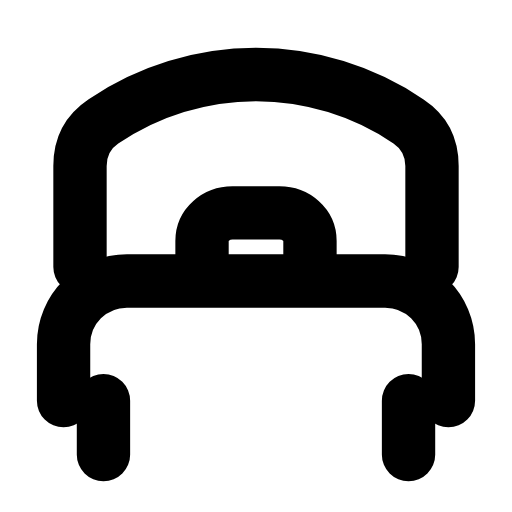
t = 0.00 s
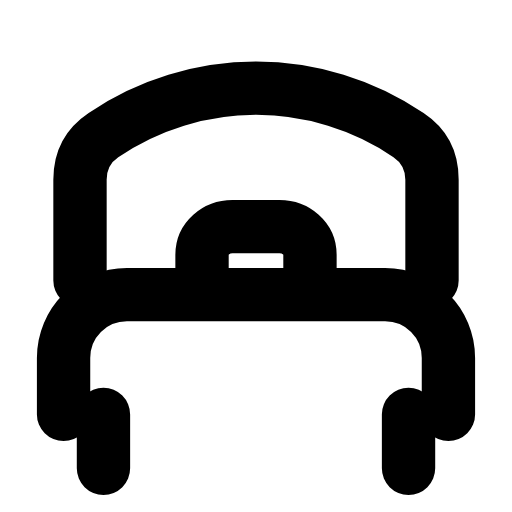
t = 0.28 s
t = 0.63 s: frame unchanged from t = 0.00 s, image omitted
t = 0.88 s: frame unchanged from t = 0.00 s, image omitted
t = 1.20 s: frame unchanged from t = 0.00 s, image omitted
t = 1.49 s: frame unchanged from t = 0.00 s, image omitted

The animated SVG that drew these frames (rendered in a browser with its animation timeline set to each time). Animation: 1 SMIL element (animateTransform=1); one cycle of 1.80 s, repeats indefinitely.

<svg xmlns="http://www.w3.org/2000/svg" width="24" height="24" viewBox="0 0 24 24" fill="none"><g transform="translate(-1.2 -1.238) scale(1.1)"><g><animateTransform attributeName="transform" type="translate" values="0 0;0 0;0 0.6;0 0;0 0;0 0;0 0;0 0.6;0 0;0 0;0 0" keyTimes="0;0.1125;0.2025;0.315;0.45;0.6;0.69;0.765;0.825;0.9;1" dur="1.8s" repeatCount="indefinite" calcMode="spline" keySplines="0.16 1 0.3 1;0.16 1 0.3 1;0.16 1 0.3 1;0.16 1 0.3 1;0.16 1 0.3 1;0.16 1 0.3 1;0.16 1 0.3 1;0.16 1 0.3 1;0.16 1 0.3 1;0.16 1 0.3 1"/><path stroke="currentColor" stroke-width="2.273" stroke-linecap="round" stroke-linejoin="round" fill="none" d="M4.5 12.5L4.5 8.2C4.5 7.3 4.9 6.7 5.5 6.3C7.4 5 9.7 4.3 12 4.3S16.6 5 18.5 6.3C19.1 6.7 19.5 7.3 19.5 8.2L19.5 12.5"></path><path stroke="currentColor" stroke-width="2.273" stroke-linecap="round" stroke-linejoin="round" fill="none" d="M9.7 12.5L9.7 11.4C9.7 10.7 10.3 10.2 11 10.2L13 10.2C13.7 10.2 14.3 10.7 14.3 11.4L14.3 12.5"></path><path stroke="currentColor" stroke-width="2.273" stroke-linecap="round" stroke-linejoin="round" fill="none" d="M3.8 18.2L3.8 15.8C3.8 14.3 5 13.1 6.5 13.1L17.5 13.1C19 13.1 20.2 14.3 20.2 15.8L20.2 18.2"></path><path stroke="currentColor" stroke-width="2.273" stroke-linecap="round" stroke-linejoin="round" fill="none" d="M5.5 18.2L5.5 20.5M18.5 18.2L18.5 20.5"></path></g></g></svg>
